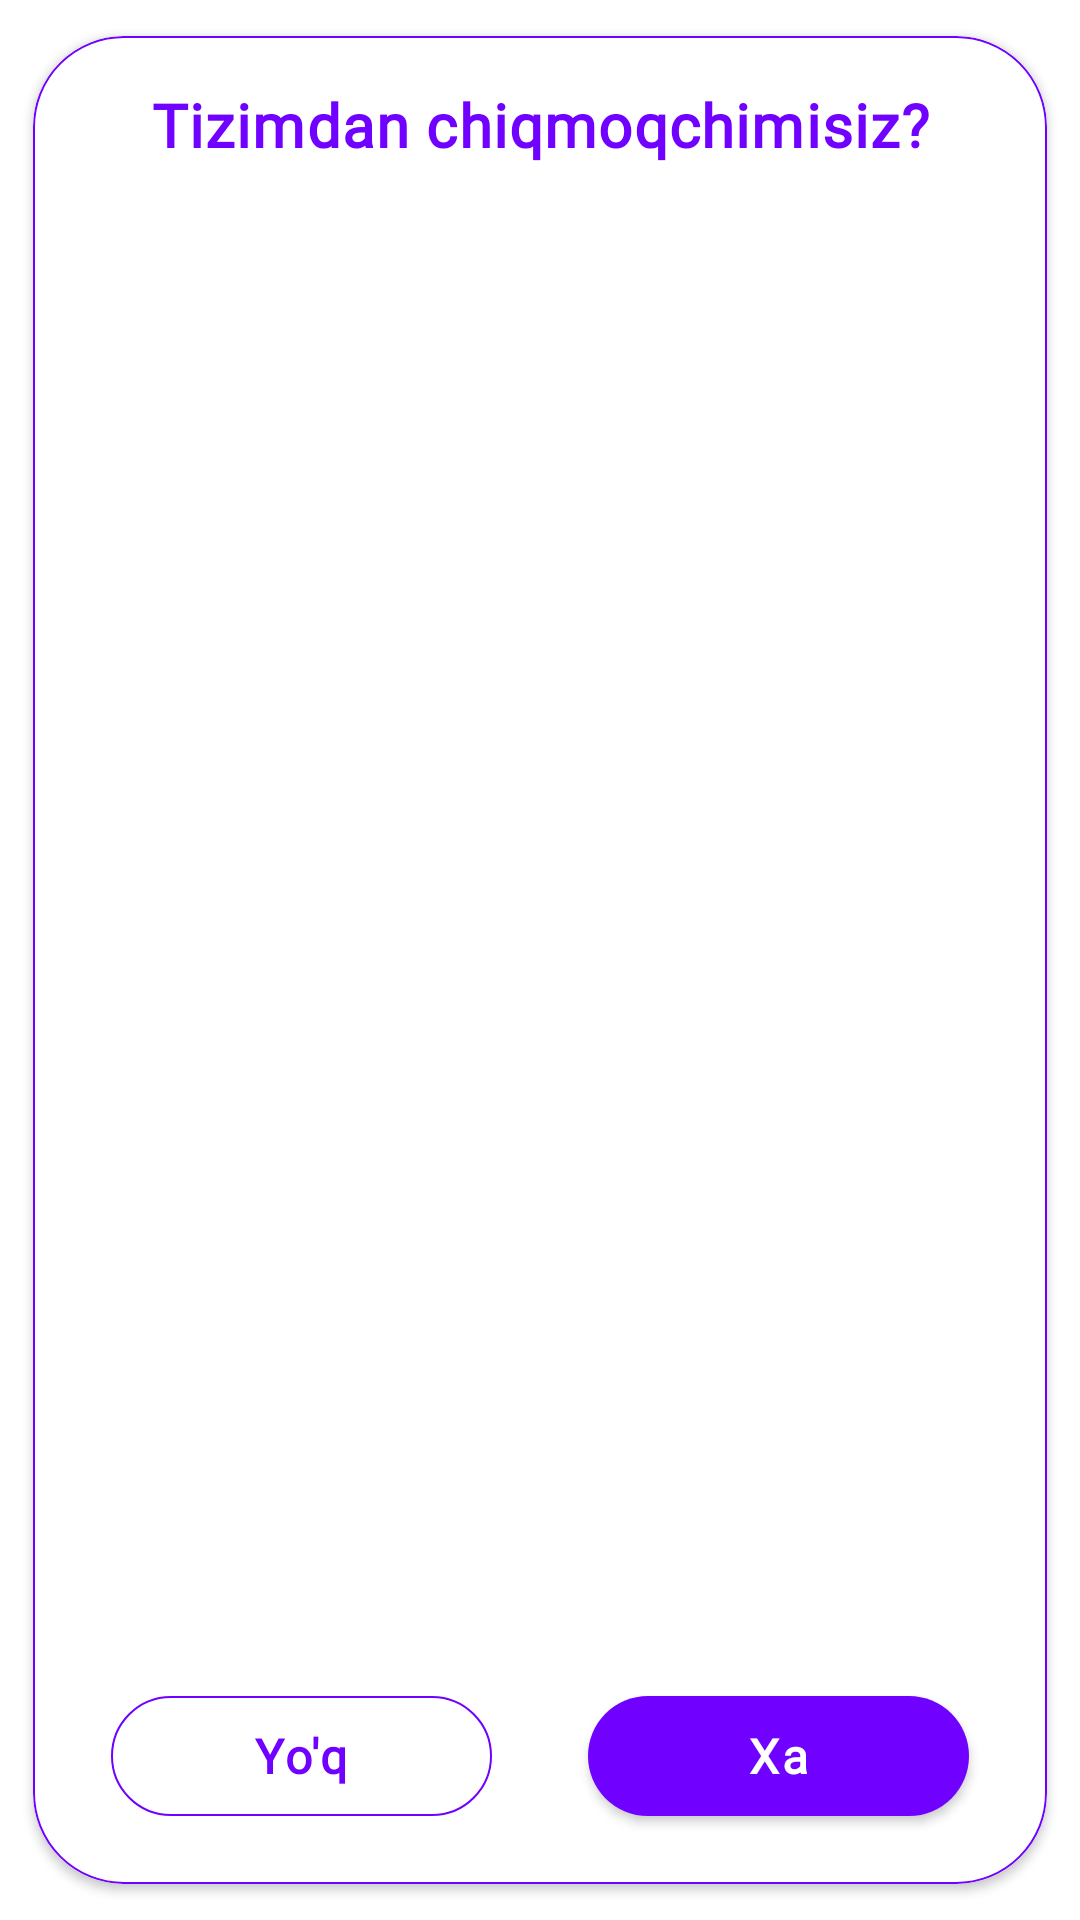

The Android layout XML behind this screen, and the referenced resources:
<!-- AndroidManifest.xml: application theme Theme.ExamOctoberUzum -->
<!-- res/layout/confirm_exit_dialog.xml -->
<?xml version="1.0" encoding="utf-8"?>
<androidx.cardview.widget.CardView android:layout_width="match_parent"
    android:layout_height="wrap_content"
    xmlns:app="http://schemas.android.com/apk/res-auto"
    xmlns:tools="http://schemas.android.com/tools"
    android:layout_gravity="center"
    app:cardCornerRadius="30dp"
    android:backgroundTint="@color/white"
    android:elevation="8dp"
    app:cardUseCompatPadding="true"
    android:layout_margin="10dp"
    android:layout_weight="3"
    xmlns:android="http://schemas.android.com/apk/res/android">

    <androidx.appcompat.widget.LinearLayoutCompat
        android:layout_width="match_parent"
        android:orientation="vertical"
        android:background="@drawable/btn_back_outline"
        android:layout_height="match_parent">



        <androidx.appcompat.widget.LinearLayoutCompat
            android:layout_width="match_parent"
            android:layout_height="0dp"
            android:orientation="vertical"
            android:layout_weight="2">



            <TextView
                android:layout_width="match_parent"
                android:layout_height="wrap_content"
                android:text="Tizimdan chiqmoqchimisiz?"
                android:textSize="20sp"
                android:lineSpacingExtra="3dp"
                android:textStyle="bold"
                android:layout_marginHorizontal="16dp"
                android:letterSpacing="0.02"
                android:layout_marginTop="16dp"
                android:fontFamily="@font/font_space_grotesk"
                android:gravity="center"
                android:textColor="@color/dark_purple" />
            <Space
                android:layout_width="match_parent"
                android:layout_height="60dp"/>

        </androidx.appcompat.widget.LinearLayoutCompat>

        <androidx.appcompat.widget.LinearLayoutCompat
            android:layout_width="match_parent"
            android:paddingHorizontal="10dp"
            android:layout_height="wrap_content">

            <androidx.appcompat.widget.AppCompatButton
                android:id="@+id/btn_no"
                android:layout_width="0dp"
                android:layout_marginHorizontal="16dp"
                android:layout_height="40dp"
                android:layout_weight="1"
                android:background="@drawable/btn_back_outline"
                android:layout_gravity="center"
                android:layout_marginBottom="20dp"
                android:letterSpacing="0.05"
                android:layout_marginTop="15dp"
                android:textStyle="bold"
                android:textColor="@color/dark_purple"
                android:text="Yo'q"
                android:fontFamily="@font/font_space_grotesk"
                android:textSize="16sp"
                android:textAllCaps="false"/>

            <androidx.appcompat.widget.AppCompatButton
                android:id="@+id/btn_yes"
                android:layout_width="0dp"
                android:layout_weight="1"
                android:layout_marginHorizontal="16dp"
                android:layout_height="40dp"
                android:layout_gravity="center"
                android:layout_marginBottom="20dp"
                android:letterSpacing="0.05"
                android:layout_marginTop="15dp"
                android:textStyle="bold"
                android:textColor="@color/white"
                android:text="Xa"
                android:fontFamily="@font/font_space_grotesk"
                android:textSize="16sp"
                android:textAllCaps="false"
                android:background="@drawable/btn_fill" />


        </androidx.appcompat.widget.LinearLayoutCompat>

    </androidx.appcompat.widget.LinearLayoutCompat>

</androidx.cardview.widget.CardView>
<!-- resources referenced by this layout -->
<resources>
  <color name="dark_purple">#7000FF</color>
  <color name="white">#FFFFFFFF</color>
  <!-- drawable btn_back_outline (drawable) -->
  <?xml version="1.0" encoding="utf-8"?>
  <selector  xmlns:android="http://schemas.android.com/apk/res/android">
      <item android:state_pressed="true">
          <shape >
  
              <corners
                  android:radius="30dp"/>
  
              <stroke
                  android:width="3dp"
                  android:color="@color/dark_purple"/>
  
  
          </shape>
      </item>
      <item>
          <shape >
  
              <corners
                  android:radius="30dp"/>
  
              <stroke
                  android:width="0.5dp"
                  android:color="@color/dark_purple"/>
  
  
          </shape>
  
      </item>
  </selector>
  <!-- drawable btn_fill (drawable) -->
  <?xml version="1.0" encoding="utf-8"?>
  <selector  xmlns:android="http://schemas.android.com/apk/res/android">
      <item android:state_pressed="true">
          <shape>
              <corners android:radius="32dp"/>
  
              <solid android:color="@color/dark_purple"/>
              <stroke
                  android:width="3dp"
                  android:color="@color/white"/>
          </shape>
      </item>
      <item>
          <shape>
              <corners android:radius="32dp"/>
  
              <solid android:color="@color/dark_purple"/>
          </shape>
  
      </item>
  </selector>
  <style name="Theme.ExamOctoberUzum" parent="Base.Theme.ExamOctoberUzum" />
  <style name="Base.Theme.ExamOctoberUzum" parent="Theme.MaterialComponents.Light.NoActionBar">
          
           <item name="colorPrimary">@color/dark_purple</item>
          <item name="android:editTextColor">@android:color/black</item>
          <item name="android:textColorHint">@color/gray</item>
          <item name="colorSecondary">@color/black</item>
          <item name="android:windowIsTranslucent">true</item>
          <item name="android:windowLightStatusBar">true</item>
  
      </style>
  <color name="gray">#696969</color>
  <color name="black">#FF000000</color>
</resources>
